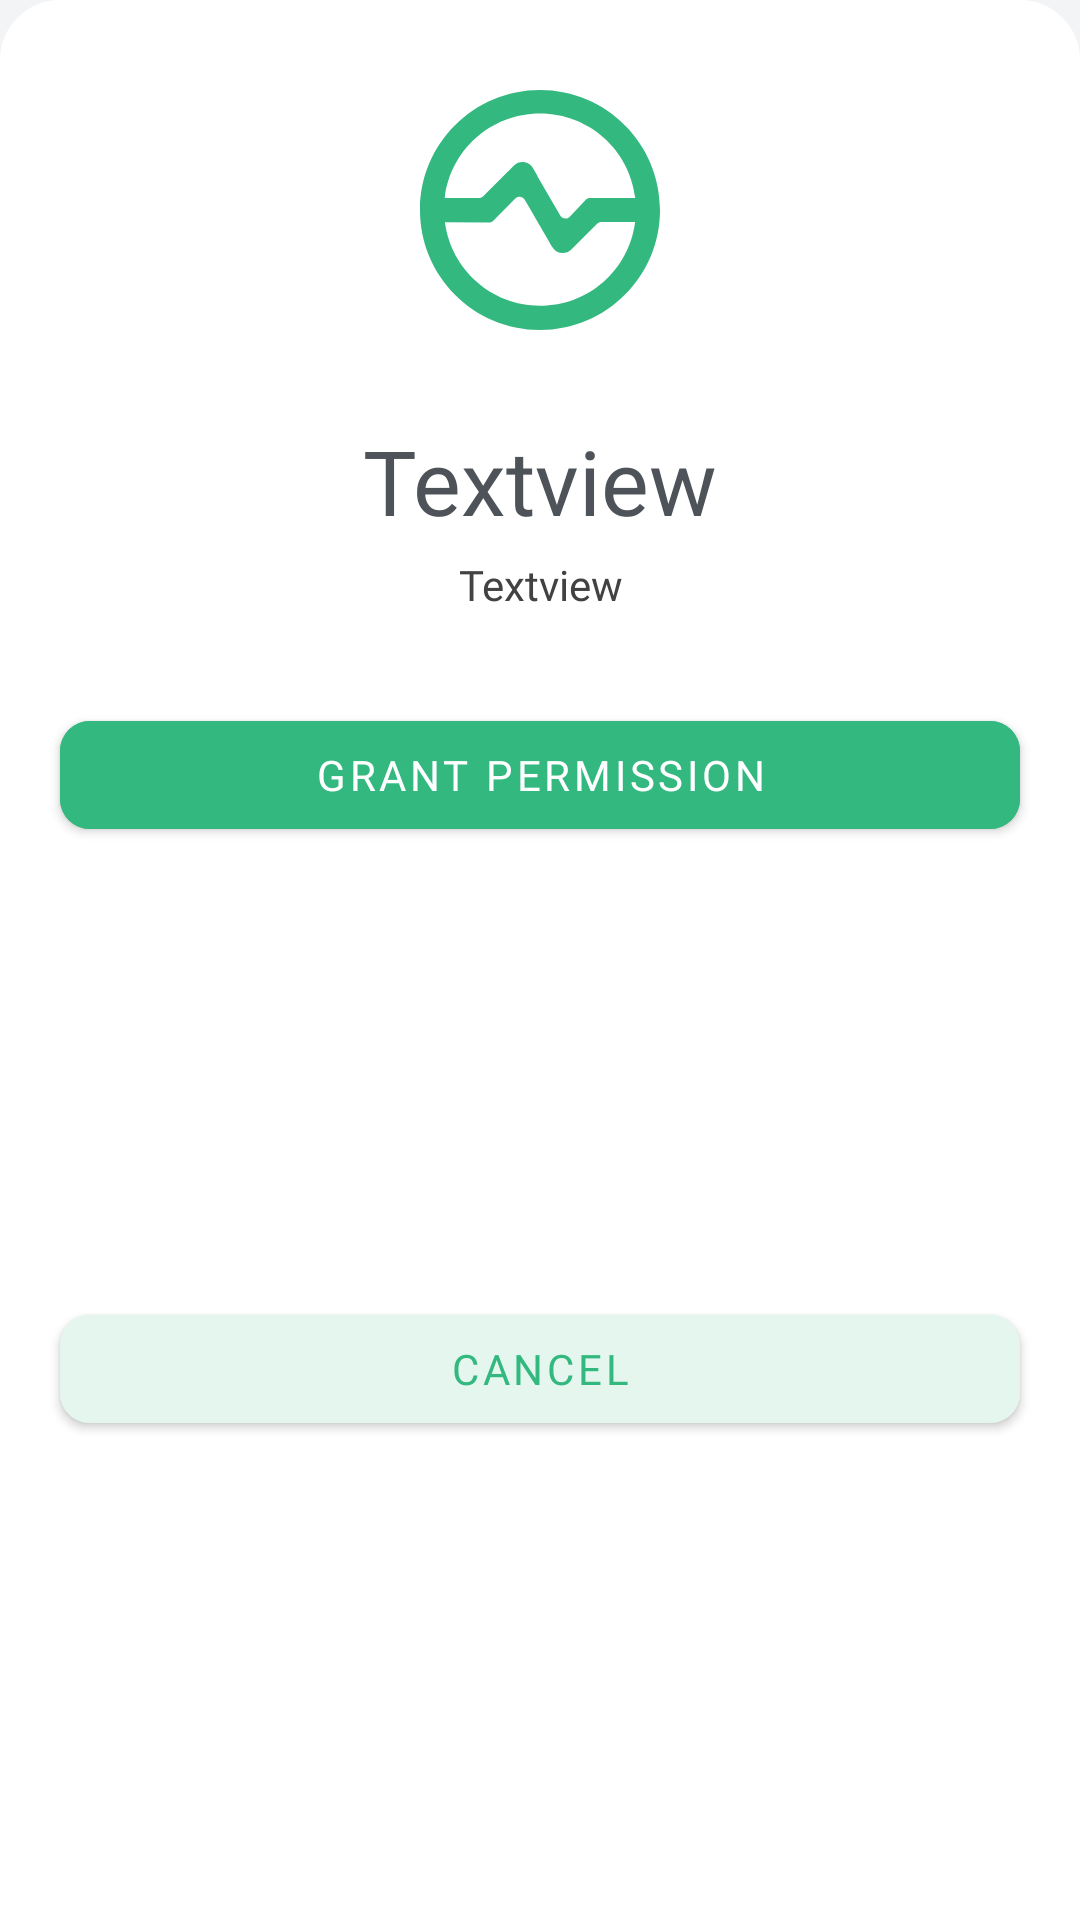

Reconstruct the res/layout file that produces this screen, plus the resources it refers to.
<!-- AndroidManifest.xml: application theme ThemeGameLauncher -->
<!-- res/layout/fragment_ask_permission.xml -->
<?xml version="1.0" encoding="utf-8"?>
<layout>

    <androidx.constraintlayout.widget.ConstraintLayout xmlns:android="http://schemas.android.com/apk/res/android"
        xmlns:aapt="http://schemas.android.com/aapt"
        xmlns:app="http://schemas.android.com/apk/res-auto"
        android:layout_width="match_parent"
        android:layout_height="wrap_content"
        android:layout_gravity="bottom"
        android:background="@drawable/bottom_sheet_background">

        <TextView
            android:id="@+id/rationaleTextView"
            android:layout_width="0dp"
            android:layout_height="wrap_content"
            android:layout_marginStart="20dp"
            android:layout_marginTop="5dp"
            android:layout_marginEnd="20dp"
            android:fontFamily="@font/poppins"
            android:text="Textview"
            android:textAlignment="center"
            android:textColor="@color/sub_font"
            android:textSize="14sp"
            app:layout_constraintEnd_toEndOf="parent"
            app:layout_constraintStart_toStartOf="parent"
            app:layout_constraintTop_toBottomOf="@+id/rationaleTitleTextView" />

        <com.google.android.material.button.MaterialButton
            android:id="@+id/grantButton"
            android:layout_width="match_parent"
            android:layout_height="wrap_content"
            android:layout_marginStart="20dp"
            android:layout_marginTop="30dp"
            android:layout_marginEnd="20dp"
            android:backgroundTint="@color/fore_accent"
            android:fontFamily="@font/poppins_medium"
            android:text="Grant Permission"
            android:textColor="@color/white"
            app:cornerRadius="10dp"
            app:layout_constraintEnd_toEndOf="parent"
            app:layout_constraintStart_toStartOf="parent"
            app:layout_constraintTop_toBottomOf="@+id/rationaleTextView" />

        <com.google.android.material.button.MaterialButton
            android:id="@+id/cancelButton"
            android:layout_width="match_parent"
            android:layout_height="wrap_content"
            android:layout_marginStart="20dp"
            android:layout_marginTop="10dp"
            android:layout_marginEnd="20dp"
            android:layout_marginBottom="20dp"
            android:backgroundTint="@color/back_accent"
            android:fontFamily="@font/poppins_medium"
            android:text="Cancel"
            android:textColor="@color/fore_accent"
            app:cornerRadius="10dp"
            app:layout_constraintBottom_toBottomOf="parent"
            app:layout_constraintEnd_toEndOf="parent"
            app:layout_constraintStart_toStartOf="parent"
            app:layout_constraintTop_toBottomOf="@+id/grantButton" />

        <TextView
            android:id="@+id/rationaleTitleTextView"
            android:layout_width="wrap_content"
            android:layout_height="wrap_content"
            android:layout_marginTop="30dp"
            android:fontFamily="@font/poppins_semibold"
            android:text="Textview"
            android:textColor="@color/font"
            android:textSize="30sp"
            app:layout_constraintEnd_toEndOf="parent"
            app:layout_constraintStart_toStartOf="parent"
            app:layout_constraintTop_toBottomOf="@+id/imageView18" />

        <com.google.android.material.imageview.ShapeableImageView
            android:id="@+id/imageView18"
            android:layout_width="80dp"
            android:layout_height="80dp"
            android:layout_marginTop="30dp"
            android:background="@drawable/usage_permission"
            app:layout_constraintEnd_toEndOf="parent"
            app:layout_constraintStart_toStartOf="parent"
            app:layout_constraintTop_toTopOf="parent" />
    </androidx.constraintlayout.widget.ConstraintLayout>
</layout>
<!-- resources referenced by this layout -->
<resources>
  <color name="back_accent">#e5f6ee</color>
  <color name="font">#4d5358</color>
  <color name="fore_accent">#33b87f</color>
  <color name="sub_font">#424242</color>
  <color name="white">#FFFFFF</color>
  <!-- drawable bottom_sheet_background (drawable) -->
  <?xml version="1.0" encoding="utf-8"?>
  <shape xmlns:android="http://schemas.android.com/apk/res/android" xmlns:app="http://schemas.android.com/apk/res-auto" xmlns:aapt="http://schemas.android.com/aapt" android:shape="rectangle">
      <solid android:color="@color/game_card_background"/>
      <corners android:topLeftRadius="20dp" android:topRightRadius="20dp"/>
  </shape>
  <!-- drawable usage_permission (drawable) -->
  <?xml version="1.0" encoding="utf-8"?>
  <vector xmlns:android="http://schemas.android.com/apk/res/android" xmlns:app="http://schemas.android.com/apk/res-auto" xmlns:aapt="http://schemas.android.com/aapt" android:height="800dp" android:width="800dp" android:viewportWidth="20" android:viewportHeight="20">
      <path android:fillColor="@color/fore_accent" android:pathData="M10,17.982C5.941,17.982 2.588,14.95 2.077,11.028L5.755,11.034C5.888,11.035 6.016,10.981 6.11,10.886L7.941,9.05C8.172,8.819 8.56,8.868 8.726,9.151C10.933,12.92 10.491,12.167 11.037,13.094C11.37,13.659 12.146,13.756 12.608,13.292L14.76,11.138C14.854,11.044 14.982,11 15.115,11L17.925,11C17.414,15 14.059,17.982 10,17.982M10,1.964C14.085,1.964 17.458,5 17.936,9L14.179,9C14.041,9 13.909,9.048 13.815,9.148L12.482,10.559C12.252,10.802 11.853,10.754 11.685,10.464L9.784,7.179L9.794,7.172L9.406,6.504C9.075,5.937 8.297,5.836 7.833,6.301L7.341,6.795L7.35,6.78L5.269,8.847C5.175,8.939 5.049,9 4.917,9L2.064,9C2.542,5 5.915,1.964 10,1.964M10,0C4.477,0 0,4.478 0,10C0,15.523 4.477,20 10,20C15.523,20 20,15.523 20,10C20,4.478 15.523,0 10,0" android:strokeColor="#00000000" android:strokeWidth="1" android:fillType="evenOdd"/>
  </vector>
  <style name="ThemeGameLauncher" parent="AppTheme">
          <item name="android:windowBackground">@color/background</item>
          <item name="android:windowDisablePreview">true</item>
          <item name="statusBarBackground">@color/statusBarBackground</item>
      </style>
  <color name="game_card_background">#ffffff</color>
  <style name="AppTheme" parent="Theme.MaterialComponents.Light.NoActionBar">
          
          <item name="colorPrimary">@color/colorPrimary</item>
          <item name="colorPrimaryDark">@color/white</item>
          <item name="colorAccent">@color/colorAccent</item>
      </style>
  <color name="background">#f3f4f6</color>
  <color name="statusBarBackground">#ffffff</color>
  <color name="colorPrimary">#33b87f</color>
  <color name="colorAccent">#33b87f</color>
</resources>
